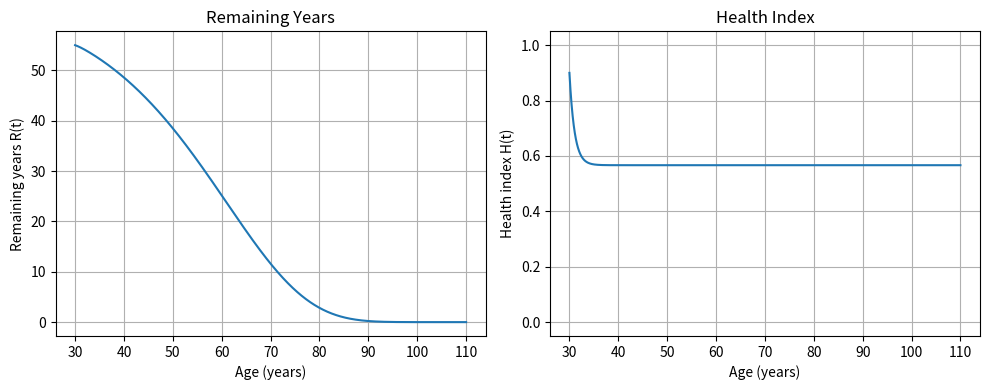

This chart was generated by the following Python code:
import numpy as np
import matplotlib.pyplot as plt

# -------------------------
# Parameters (example)
# -------------------------
A0 = 30.0         # current age
L_max = 85.0      # maximum lifespan estimate
R0 = L_max - A0   # initial remaining years
H0 = 0.9          # initial health index (0..1)

# Risk factors (example)
s = 0.3           # disease severity (0..1)
delta_w = 0.12    # waist-to-hip difference
m = 0.25          # metabolic risk (0..1)
a = 0.6           # activity (0..1)

# Health dynamics coefficients
beta_s = 0.8
beta_w = 0.4
beta_m = 0.5
beta_a = 0.9
# decay toward 0 if risk present; activity moves H toward 1.

# Gompertz hazard params
h0 = 0.005        # baseline hazard at age A0
g = 0.06          # rate hazard increases with age

# sensitivity of mortality to poor health
eta = 2.0

# -------------------------
# Define derivatives for the system y = [R, H]
# -------------------------
def derivatives(y, t):
    R, H = y
    age = A0 + t
    # health ODE: simple linear form pushing H down with risk, up with activity
    dH_dt = - (beta_s * s + beta_w * delta_w + beta_m * m) * H + beta_a * a * (1 - H)
    # Gompertz hazard (age-dependent)
    hazard = h0 * np.exp(g * (age - A0))
    # R ODE: proportional to R times hazard, amplified when H is low
    dR_dt = - R * hazard * (1.0 + eta * (1.0 - H))
    return np.array([dR_dt, dH_dt])

# -------------------------
# RK4 integrator for systems
# -------------------------
def rk4_system(f, y0, t):
    y = np.zeros((len(t), len(y0)))
    y[0,:] = y0
    for i in range(1, len(t)):
        dt = t[i] - t[i-1]
        k1 = f(y[i-1,:], t[i-1])
        k2 = f(y[i-1,:] + 0.5*dt*k1, t[i-1] + 0.5*dt)
        k3 = f(y[i-1,:] + 0.5*dt*k2, t[i-1] + 0.5*dt)
        k4 = f(y[i-1,:] + dt*k3, t[i-1] + dt)
        y[i,:] = y[i-1,:] + (dt/6.0)*(k1 + 2*k2 + 2*k3 + k4)
        # keep H within [0,1] and R nonnegative
        y[i,1] = np.clip(y[i,1], 0.0, 1.0)
        y[i,0] = max(y[i,0], 0.0)
    return y

# -------------------------
# Run simulation
# -------------------------
t_end = 80.0  # years forward to simulate (e.g., up to age A0 + 80)
n_steps = 4000
t = np.linspace(0.0, t_end, n_steps)

y0 = np.array([R0, H0])
sol = rk4_system(derivatives, y0, t)
R_sol = sol[:,0]
H_sol = sol[:,1]
age = A0 + t

# -------------------------
# Plot results
# -------------------------
plt.figure(figsize=(10,4))
plt.subplot(1,2,1)
plt.plot(age, R_sol)
plt.xlabel("Age (years)")
plt.ylabel("Remaining years R(t)")
plt.title("Remaining Years")
plt.grid(True)

plt.subplot(1,2,2)
plt.plot(age, H_sol)
plt.xlabel("Age (years)")
plt.ylabel("Health index H(t)")
plt.title("Health Index")
plt.ylim(-0.05,1.05)
plt.grid(True)

plt.tight_layout()
plt.show()

# use rk4 to compute r(t)
def ageeqtn(r, t):
    drdt = -1
    return drdt

# Python program to implement Runge Kutta method
# A sample differential equation "dy / dx = (x - y)/2"
def dydx(x, y):
    return ((x - y)/2)

# Finds value of y for a given x using step size h
# and initial value y0 at x0.
def rungeKutta(x0, y0, x, h):
    # Count number of iterations using step size or
    # step height h
    n = (int)((x - x0)/h) 
    # Iterate for number of iterations
    y = y0
    for i in range(1, n + 1):
        "Apply Runge Kutta Formulas to find next value of y"
        k1 = h * dydx(x0, y)
        k2 = h * dydx(x0 + 0.5 * h, y + 0.5 * k1)
        k3 = h * dydx(x0 + 0.5 * h, y + 0.5 * k2)
        k4 = h * dydx(x0 + h, y + k3)

        # Update next value of y
        y = y + (1.0 / 6.0)*(k1 + 2 * k2 + 2 * k3 + k4)

        # Update next value of x
        x0 = x0 + h
    return y

# Driver method
x0 = 0
y = 1
x = 2
h = 0.2
print ('The value of y at x is:', rungeKutta(x0, y, x, h))

# This code is contributed by Prateek Bhindwar